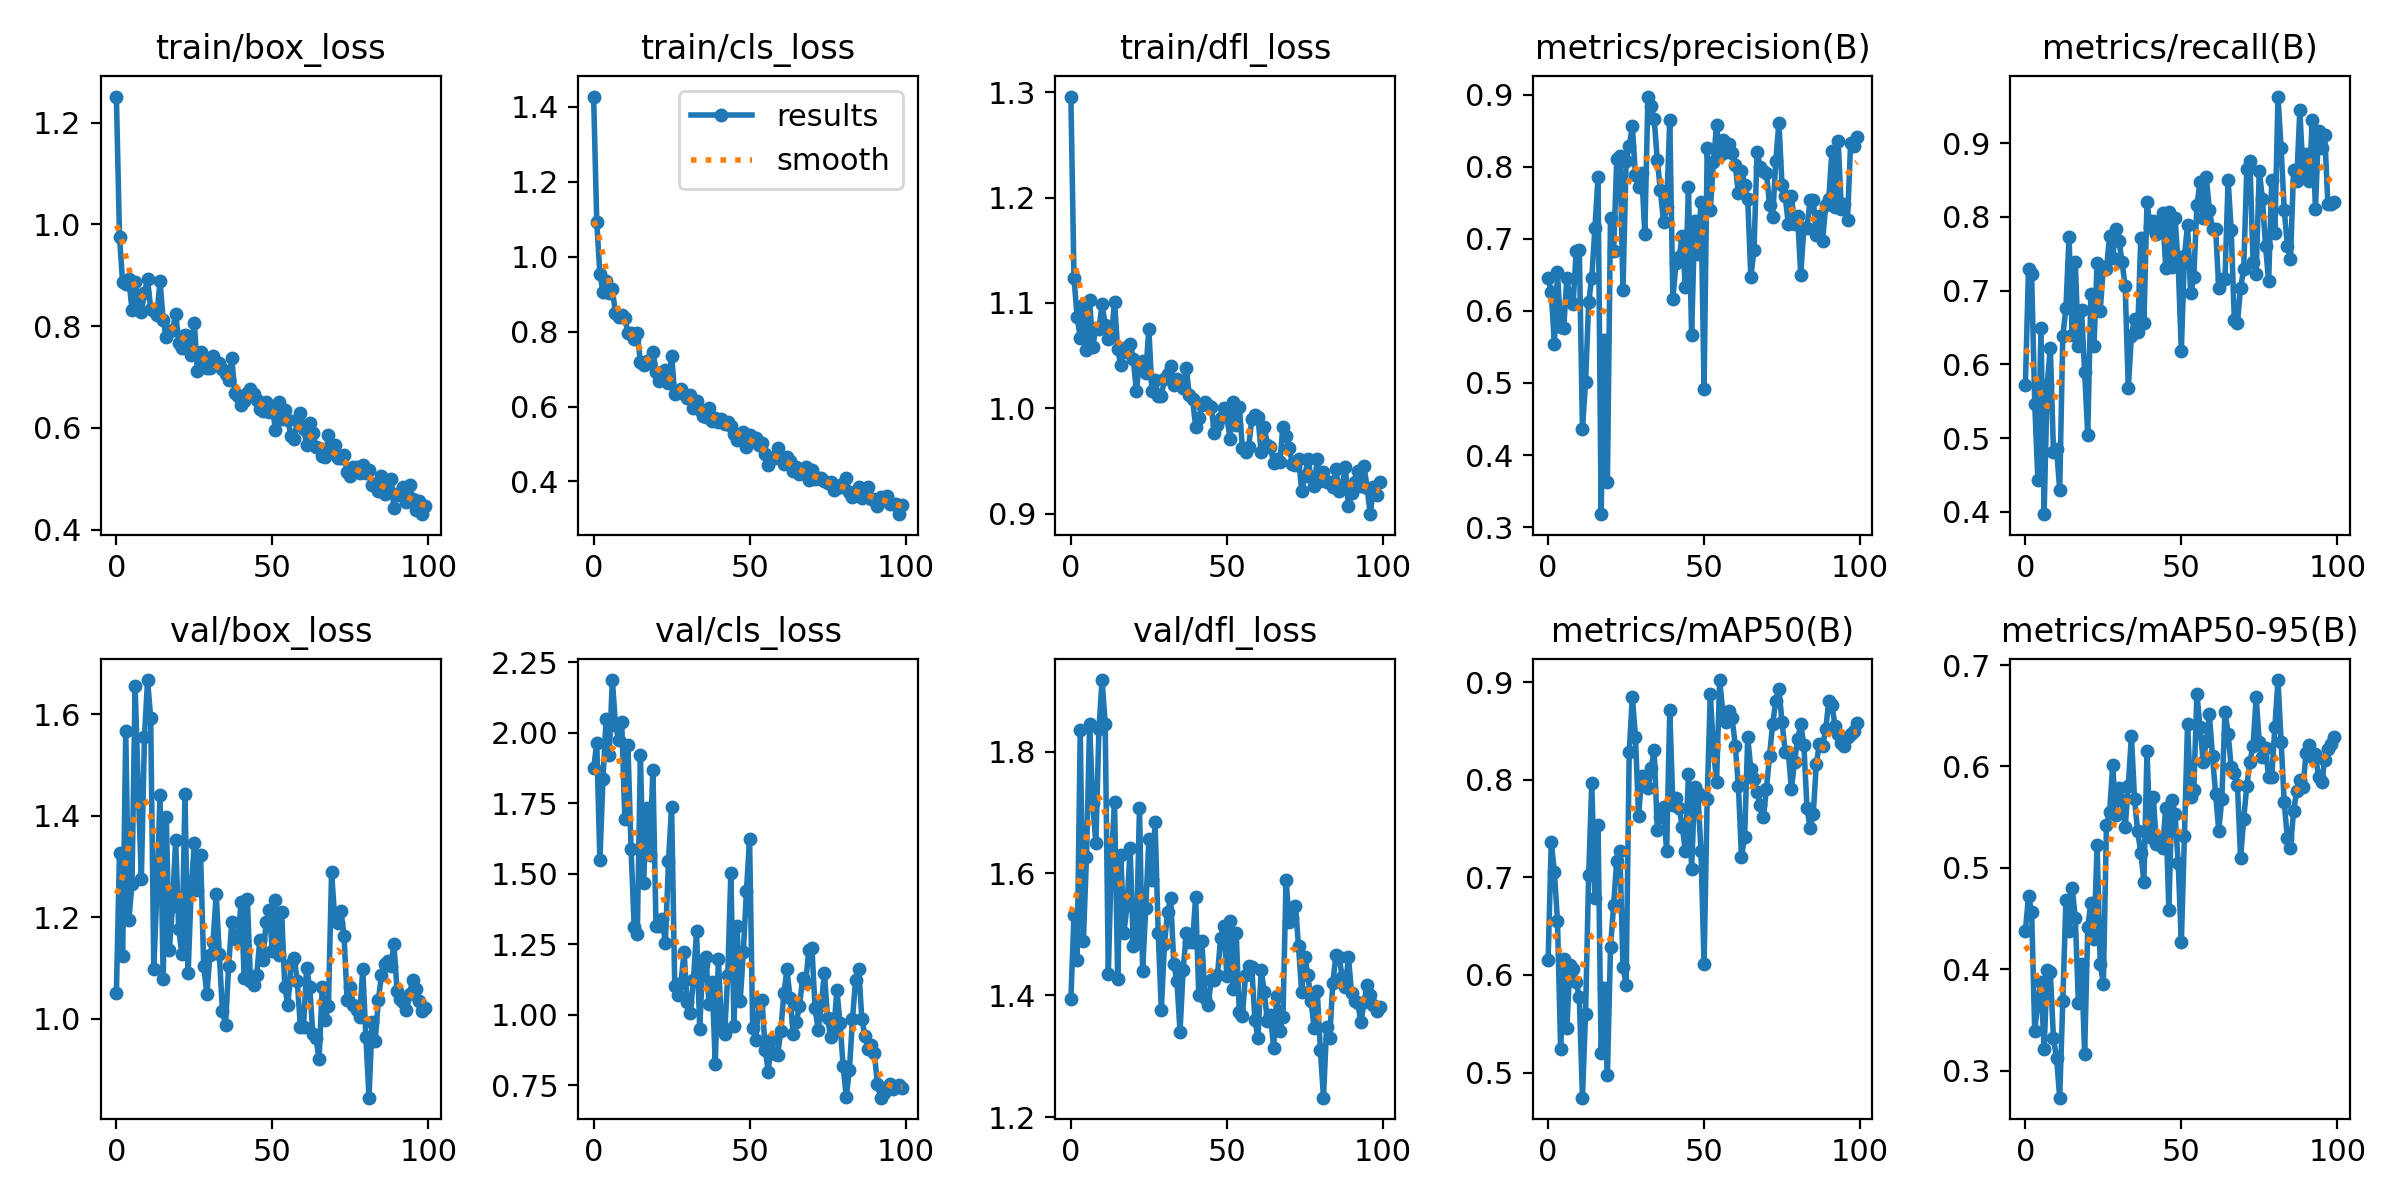

Data behind this chart, as committed beside it:
epoch, train/box_loss, train/cls_loss, train/dfl_loss, metrics/precision(B), metrics/recall(B), metrics/mAP50(B), metrics/mAP50-95(B), val/box_loss, val/cls_loss, val/dfl_loss, lr/pg0, lr/pg1, lr/pg2
0, 1.251, 1.428, 1.296, 0.6461, 0.5718, 0.6158, 0.4378, 1.051, 1.874, 1.394, 0.0002572, 0.0002572, 0.0002572
1, 0.9757, 1.093, 1.123, 0.6266, 0.7289, 0.7363, 0.4722, 1.327, 1.964, 1.532, 0.0005235, 0.0005235, 0.0005235
2, 0.8863, 0.9545, 1.087, 0.5543, 0.7223, 0.7059, 0.4566, 1.124, 1.548, 1.458, 0.0007844, 0.0007844, 0.0007844
3, 0.8828, 0.9061, 1.067, 0.6533, 0.5463, 0.6551, 0.3387, 1.567, 1.837, 1.835, 0.00104, 0.00104, 0.00104
4, 0.8921, 0.9361, 1.098, 0.5773, 0.4436, 0.5246, 0.3684, 1.195, 2.05, 1.49, 0.00129, 0.00129, 0.00129
5, 0.8324, 0.9024, 1.056, 0.5761, 0.6493, 0.6168, 0.3869, 1.266, 1.92, 1.626, 0.001358, 0.001358, 0.001358
6, 0.8872, 0.9137, 1.103, 0.6461, 0.3971, 0.5461, 0.321, 1.656, 2.188, 1.845, 0.001358, 0.001358, 0.001358
7, 0.8497, 0.8486, 1.058, 0.6143, 0.5726, 0.6104, 0.3997, 1.457, 2.03, 1.715, 0.001344, 0.001344, 0.001344
8, 0.8284, 0.8377, 1.076, 0.609, 0.6229, 0.6065, 0.3971, 1.275, 1.975, 1.649, 0.00133, 0.00133, 0.00133
9, 0.8659, 0.8432, 1.075, 0.6831, 0.4817, 0.5931, 0.3317, 1.556, 2.039, 1.837, 0.001316, 0.001316, 0.001316
10, 0.8919, 0.8351, 1.099, 0.6849, 0.4856, 0.5771, 0.3125, 1.667, 1.696, 1.917, 0.001302, 0.001302, 0.001302
11, 0.8346, 0.7974, 1.079, 0.4363, 0.4301, 0.4743, 0.2732, 1.593, 1.956, 1.846, 0.001288, 0.001288, 0.001288
12, 0.8292, 0.7976, 1.066, 0.5015, 0.6383, 0.5605, 0.3689, 1.098, 1.588, 1.435, 0.001273, 0.001273, 0.001273
13, 0.8228, 0.7807, 1.069, 0.6118, 0.6761, 0.7029, 0.4679, 1.254, 1.312, 1.626, 0.001259, 0.001259, 0.001259
14, 0.8881, 0.7955, 1.101, 0.6462, 0.7732, 0.7968, 0.4373, 1.441, 1.286, 1.717, 0.001245, 0.001245, 0.001245
15, 0.8129, 0.7178, 1.056, 0.7147, 0.6405, 0.6785, 0.4804, 1.079, 1.921, 1.427, 0.001231, 0.001231, 0.001231
16, 0.7783, 0.7098, 1.041, 0.7859, 0.7391, 0.7533, 0.4508, 1.397, 1.467, 1.63, 0.001217, 0.001217, 0.001217
17, 0.7914, 0.7225, 1.057, 0.3179, 0.625, 0.5199, 0.3662, 1.136, 1.733, 1.502, 0.001203, 0.001203, 0.001203
18, 0.7918, 0.7175, 1.053, 0.5597, 0.6744, 0.5865, 0.4052, 1.222, 1.568, 1.548, 0.001189, 0.001189, 0.001189
19, 0.8245, 0.7468, 1.061, 0.362, 0.5899, 0.4971, 0.3166, 1.353, 1.869, 1.641, 0.001174, 0.001174, 0.001174
20, 0.7666, 0.6933, 1.046, 0.7295, 0.5041, 0.6282, 0.4413, 1.176, 1.314, 1.482, 0.00116, 0.00116, 0.00116
21, 0.7569, 0.6693, 1.017, 0.6832, 0.6954, 0.6716, 0.4653, 1.127, 1.315, 1.49, 0.001146, 0.001146, 0.001146
22, 0.7837, 0.6814, 1.043, 0.8103, 0.6256, 0.7172, 0.4293, 1.444, 1.34, 1.708, 0.001132, 0.001132, 0.001132
23, 0.7804, 0.6967, 1.045, 0.8151, 0.7379, 0.7267, 0.5225, 1.089, 1.253, 1.44, 0.001118, 0.001118, 0.001118
24, 0.7443, 0.6616, 1.033, 0.6288, 0.6729, 0.6083, 0.4051, 1.256, 1.546, 1.543, 0.001104, 0.001104, 0.001104
25, 0.8057, 0.735, 1.075, 0.8077, 0.7324, 0.5901, 0.3851, 1.347, 1.739, 1.656, 0.001089, 0.001089, 0.001089
26, 0.711, 0.6345, 1.016, 0.8288, 0.7294, 0.8283, 0.5423, 1.255, 1.103, 1.59, 0.001075, 0.001075, 0.001075
27, 0.7486, 0.6426, 1.027, 0.8562, 0.7738, 0.8852, 0.555, 1.323, 1.07, 1.684, 0.001061, 0.001061, 0.001061
28, 0.7238, 0.6457, 1.012, 0.7883, 0.7447, 0.8439, 0.6013, 1.105, 1.114, 1.502, 0.001047, 0.001047, 0.001047
29, 0.7183, 0.6323, 1.011, 0.7714, 0.7831, 0.7624, 0.5518, 1.049, 1.222, 1.376, 0.001033, 0.001033, 0.001033
30, 0.7171, 0.6231, 1.028, 0.7916, 0.7677, 0.8035, 0.579, 1.126, 1.044, 1.484, 0.001019, 0.001019, 0.001019
31, 0.7417, 0.6308, 1.033, 0.7073, 0.7387, 0.8014, 0.5667, 1.152, 1.005, 1.536, 0.001005, 0.001005, 0.001005
32, 0.723, 0.5962, 1.04, 0.8973, 0.7057, 0.792, 0.5403, 1.246, 1.123, 1.559, 0.0009904, 0.0009904, 0.0009904
33, 0.7278, 0.6137, 1.022, 0.8843, 0.5676, 0.8116, 0.5811, 1.127, 1.298, 1.451, 0.0009763, 0.0009763, 0.0009763
34, 0.7167, 0.5919, 1.028, 0.8662, 0.6391, 0.8302, 0.6303, 1.016, 0.9511, 1.423, 0.0009622, 0.0009622, 0.0009622
35, 0.7052, 0.5756, 1.025, 0.8091, 0.6619, 0.7486, 0.5681, 0.9877, 1.178, 1.341, 0.000948, 0.000948, 0.000948
36, 0.6939, 0.573, 1.02, 0.7671, 0.6433, 0.7622, 0.536, 1.105, 1.206, 1.442, 0.0009338, 0.0009338, 0.0009338
37, 0.7366, 0.596, 1.038, 0.7233, 0.7708, 0.772, 0.5151, 1.19, 1.036, 1.502, 0.0009197, 0.0009197, 0.0009197
38, 0.669, 0.5614, 1.012, 0.7436, 0.6556, 0.7266, 0.4865, 1.157, 1.115, 1.488, 0.0009056, 0.0009056, 0.0009056
39, 0.6621, 0.5693, 1.009, 0.8648, 0.8205, 0.871, 0.615, 1.157, 0.8262, 1.487, 0.0008914, 0.0008914, 0.0008914
40, 0.6455, 0.558, 0.9823, 0.6165, 0.7868, 0.7745, 0.5302, 1.23, 1.199, 1.561, 0.0008773, 0.0008773, 0.0008773
41, 0.6527, 0.5665, 0.9904, 0.6662, 0.7949, 0.7814, 0.5703, 1.08, 0.9547, 1.401, 0.0008631, 0.0008631, 0.0008631
42, 0.669, 0.5534, 1.003, 0.6749, 0.7763, 0.7712, 0.5236, 1.237, 0.9304, 1.49, 0.000849, 0.000849, 0.000849
43, 0.6769, 0.5575, 1.006, 0.7038, 0.7892, 0.752, 0.5278, 1.074, 1.14, 1.396, 0.0008348, 0.0008348, 0.0008348
44, 0.6668, 0.549, 1.003, 0.6329, 0.8055, 0.727, 0.5194, 1.066, 1.504, 1.384, 0.0008207, 0.0008207, 0.0008207
45, 0.6551, 0.5274, 1.001, 0.7718, 0.7308, 0.8058, 0.5592, 1.086, 0.9607, 1.425, 0.0008065, 0.0008065, 0.0008065
46, 0.638, 0.5115, 0.9762, 0.5663, 0.8071, 0.7086, 0.4582, 1.156, 1.313, 1.426, 0.0007924, 0.0007924, 0.0007924
47, 0.6326, 0.5237, 0.9838, 0.7251, 0.7322, 0.7924, 0.5673, 1.116, 1.05, 1.433, 0.0007782, 0.0007782, 0.0007782
48, 0.6514, 0.5315, 0.9908, 0.6795, 0.7977, 0.786, 0.5527, 1.19, 1.223, 1.494, 0.0007641, 0.0007641, 0.0007641
49, 0.632, 0.4906, 0.9999, 0.7504, 0.7355, 0.7273, 0.5046, 1.215, 1.44, 1.513, 0.0007499, 0.0007499, 0.0007499
50, 0.6425, 0.5249, 0.994, 0.4914, 0.6187, 0.611, 0.4265, 1.133, 1.623, 1.432, 0.0007358, 0.0007358, 0.0007358
51, 0.5957, 0.5094, 0.9708, 0.8256, 0.7467, 0.7805, 0.5318, 1.234, 0.9518, 1.522, 0.0007216, 0.0007216, 0.0007216
52, 0.6502, 0.5166, 1.006, 0.74, 0.7893, 0.888, 0.6423, 1.126, 0.9115, 1.41, 0.0007075, 0.0007075, 0.0007075
53, 0.6186, 0.4961, 0.9844, 0.8059, 0.6962, 0.8314, 0.5703, 1.211, 1.046, 1.503, 0.0006934, 0.0006934, 0.0006934
54, 0.6355, 0.5014, 1.002, 0.8575, 0.7181, 0.7979, 0.5767, 1.062, 1.051, 1.372, 0.0006792, 0.0006792, 0.0006792
55, 0.6156, 0.4721, 0.9621, 0.8156, 0.8159, 0.9021, 0.6719, 1.027, 0.8764, 1.366, 0.0006651, 0.0006651, 0.0006651
56, 0.5837, 0.4451, 0.9587, 0.8369, 0.8469, 0.8695, 0.639, 1.109, 0.7981, 1.433, 0.0006509, 0.0006509, 0.0006509
57, 0.5793, 0.4625, 0.9629, 0.8208, 0.7979, 0.8596, 0.6049, 1.12, 0.9096, 1.448, 0.0006368, 0.0006368, 0.0006368
58, 0.6154, 0.4634, 0.9898, 0.8317, 0.8536, 0.8709, 0.6248, 1.075, 0.8607, 1.446, 0.0006226, 0.0006226, 0.0006226
59, 0.6301, 0.4893, 0.9933, 0.8192, 0.8096, 0.8631, 0.6515, 0.9833, 0.856, 1.359, 0.0006085, 0.0006085, 0.0006085
... 40 more rows
